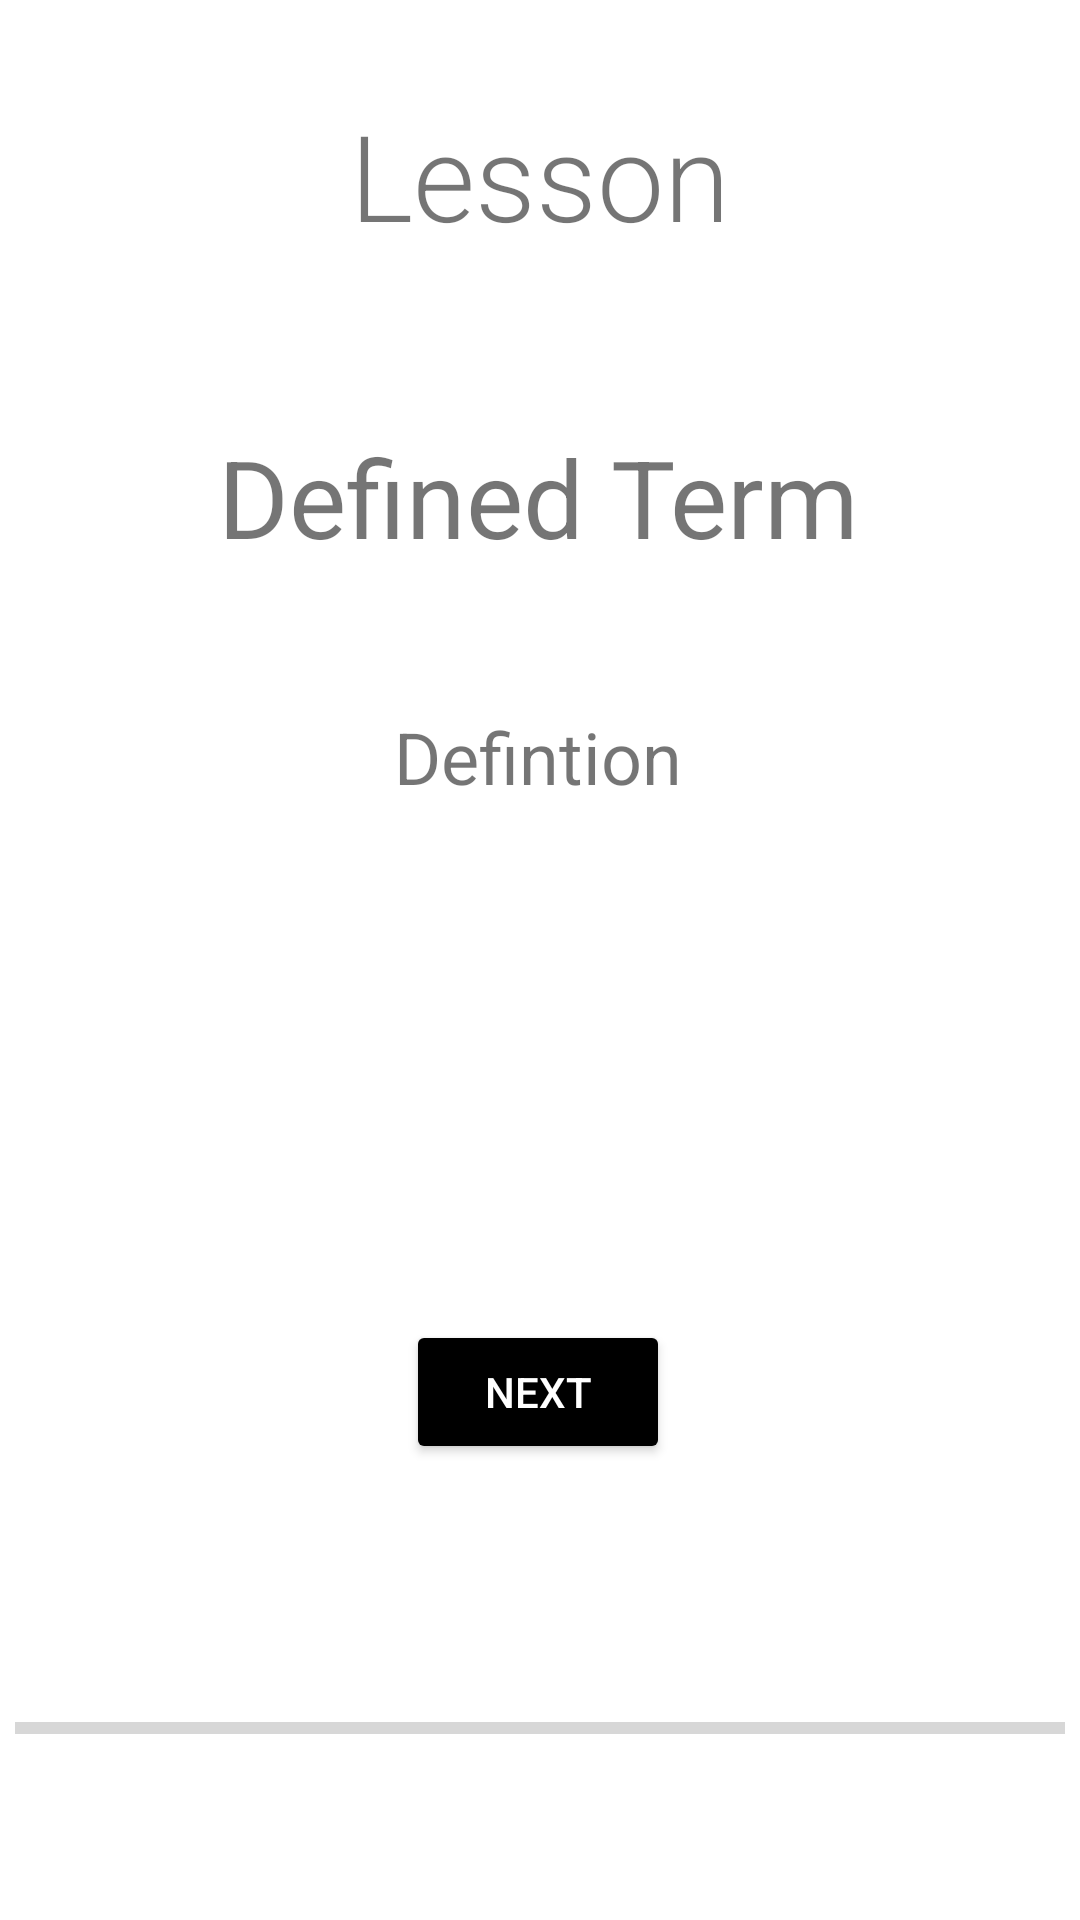

Layout XML and referenced resources for this Android screen:
<!-- AndroidManifest.xml: application theme Theme.Bankucation -->
<!-- res/layout/activity_lesson.xml -->
<?xml version="1.0" encoding="utf-8"?>
<androidx.constraintlayout.widget.ConstraintLayout xmlns:android="http://schemas.android.com/apk/res/android"
    xmlns:app="http://schemas.android.com/apk/res-auto"
    xmlns:tools="http://schemas.android.com/tools"
    android:id="@+id/main"
    android:layout_width="match_parent"
    android:layout_height="match_parent"
    tools:context=".LessonActivity">

    <TextView
        android:id="@+id/textView"
        android:layout_width="wrap_content"
        android:layout_height="wrap_content"
        android:fontFamily="sans-serif-light"
        android:text="Lesson"
        android:textSize="40dp"
        app:layout_constraintBottom_toBottomOf="parent"
        app:layout_constraintEnd_toEndOf="parent"
        app:layout_constraintStart_toStartOf="parent"
        app:layout_constraintTop_toTopOf="parent"
        app:layout_constraintVertical_bias="0.054" />

    <Button
        android:id="@+id/next_btn"
        android:layout_width="wrap_content"
        android:layout_height="wrap_content"
        android:layout_marginBottom="152dp"
        android:backgroundTint="@color/black"
        android:text="Next"
        android:textColor="#ffffff"
        app:layout_constraintBottom_toBottomOf="parent"
        app:layout_constraintEnd_toEndOf="parent"
        app:layout_constraintHorizontal_bias="0.498"
        app:layout_constraintStart_toStartOf="parent"
        app:layout_constraintTop_toBottomOf="@+id/skip_button"
        app:layout_constraintVertical_bias="0.924"
        tools:ignore="UnknownId" />

    <ProgressBar
        android:id="@+id/progressBar"
        style="?android:attr/progressBarStyleHorizontal"
        android:layout_width="350dp"
        android:layout_height="100dp"
        app:layout_constraintBottom_toBottomOf="parent"
        app:layout_constraintEnd_toEndOf="parent"
        app:layout_constraintHorizontal_bias="0.497"
        app:layout_constraintStart_toStartOf="parent"
        app:layout_constraintTop_toBottomOf="@+id/textView"
        app:layout_constraintVertical_bias="0.969" />

    <Button
        android:id="@+id/quiz_btn"
        android:layout_width="wrap_content"
        android:layout_height="wrap_content"
        android:layout_marginStart="24dp"
        android:text="Quiz"
        android:visibility="gone"
        app:layout_constraintBottom_toTopOf="@+id/progressBar"
        app:layout_constraintEnd_toEndOf="parent"
        app:layout_constraintHorizontal_bias="0.38"
        app:layout_constraintStart_toEndOf="@+id/next_btn"
        app:layout_constraintTop_toBottomOf="@+id/textView"
        app:layout_constraintVertical_bias="0.926" />

    <TextView
        android:id="@+id/term_textView"
        android:layout_width="wrap_content"
        android:layout_height="wrap_content"
        android:text="Defined Term"
        android:textSize="36sp"
        app:layout_constraintBottom_toBottomOf="parent"
        app:layout_constraintEnd_toEndOf="parent"
        app:layout_constraintHorizontal_bias="0.497"
        app:layout_constraintStart_toStartOf="parent"
        app:layout_constraintTop_toBottomOf="@+id/textView"
        app:layout_constraintVertical_bias="0.111" />

    <TextView
        android:id="@+id/definition_textView"
        android:layout_width="wrap_content"
        android:layout_height="wrap_content"
        android:text="Defintion"
        android:textSize="24sp"
        app:layout_constraintBottom_toBottomOf="parent"
        app:layout_constraintEnd_toEndOf="parent"
        app:layout_constraintHorizontal_bias="0.498"
        app:layout_constraintStart_toStartOf="parent"
        app:layout_constraintTop_toBottomOf="@+id/term_textView"
        app:layout_constraintVertical_bias="0.111" />

</androidx.constraintlayout.widget.ConstraintLayout>
<!-- resources referenced by this layout -->
<resources>
  <color name="black">#FF000000</color>
  <style name="Theme.Bankucation" parent="Theme.MaterialComponents.DayNight.DarkActionBar">
          
          <item name="colorPrimary">@color/purple_500</item>
          <item name="colorPrimaryVariant">@color/purple_700</item>
          <item name="colorOnPrimary">@color/white</item>
          
          <item name="colorSecondary">@color/teal_200</item>
          <item name="colorSecondaryVariant">@color/teal_700</item>
          <item name="colorOnSecondary">@color/black</item>
          
          <item name="android:statusBarColor">?attr/colorPrimaryVariant</item>
          
      </style>
  <color name="purple_500">#FF6200EE</color>
  <color name="purple_700">#FF3700B3</color>
  <color name="teal_700">#FF018786</color>
  <!-- not gathered from this repository: default colours our renderer supplied (Android Studio template values) -->
  <color name="teal_200">#FF03DAC5</color>
  <color name="white">#FFFFFFFF</color>
</resources>
